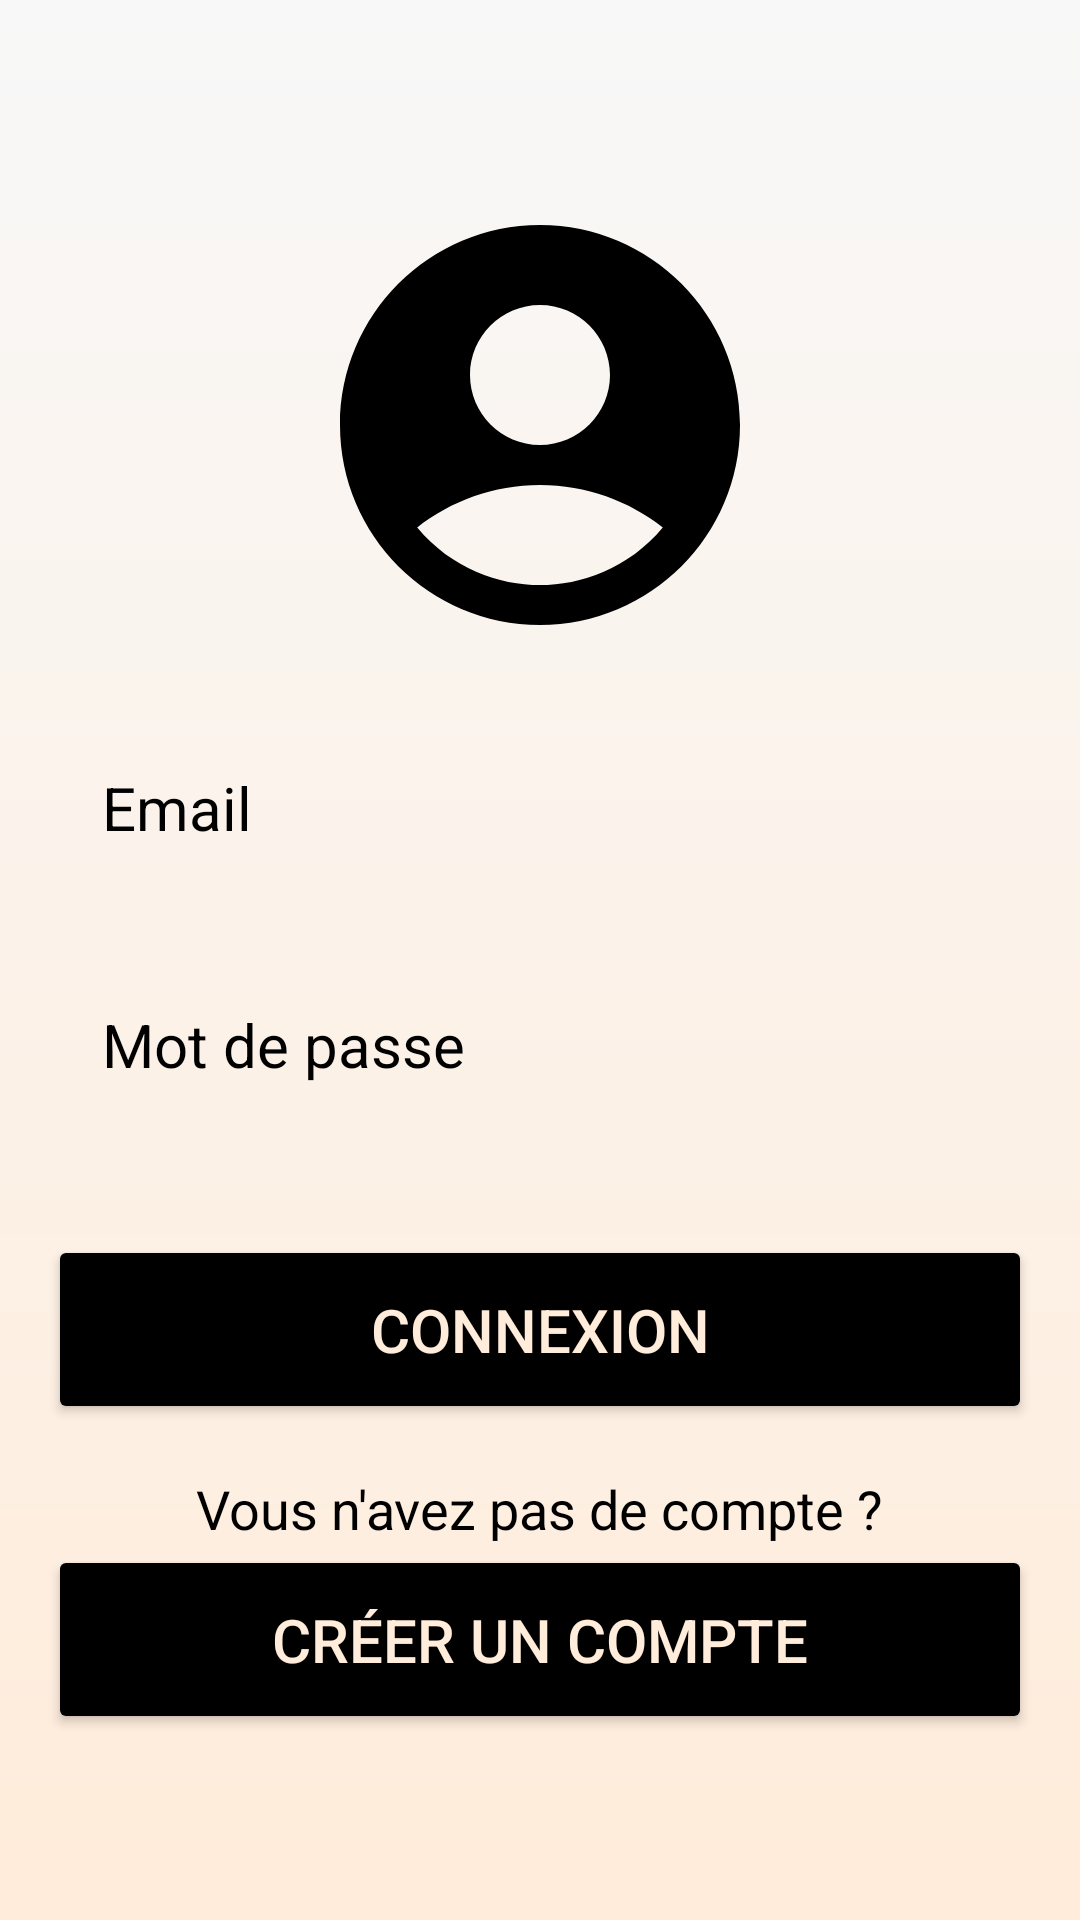

This screen was rendered from an Android layout file. Write that file and the resources it references.
<!-- AndroidManifest.xml: application theme Theme.Ihmproject -->
<!-- res/layout/activity_login.xml -->
<?xml version="1.0" encoding="utf-8"?>
<RelativeLayout xmlns:android="http://schemas.android.com/apk/res/android"
    xmlns:tools="http://schemas.android.com/tools"
    android:id="@+id/main"
    android:layout_width="match_parent"
    android:layout_height="match_parent"
    android:background="@drawable/login_background"
    android:gravity="center"
    android:padding="16dp"
    tools:context=".MainActivity">

    <LinearLayout
        android:layout_width="match_parent"
        android:layout_height="wrap_content"
        android:gravity="center"
        android:orientation="vertical">

        <ImageView
            android:layout_width="160dp"
            android:layout_height="160dp"
            android:src="@drawable/icon_account_circle" />

        <EditText
            android:id="@+id/email_input"
            android:layout_width="match_parent"
            android:layout_height="wrap_content"
            android:layout_marginTop="16dp"
            android:hint="Email"
            android:textColor="@color/black"
            android:textColorHint="@color/black"
            android:textSize="20sp"
            android:background="@drawable/rounded_corner"
            android:padding="18dp"
            android:inputType="textEmailAddress"/>

        <EditText
            android:id="@+id/password_input"
            android:layout_width="match_parent"
            android:layout_height="wrap_content"
            android:layout_marginTop="16dp"
            android:hint="Mot de passe"
            android:textColor="@color/black"
            android:textColorHint="@color/black"
            android:textSize="20sp"
            android:background="@drawable/rounded_corner"
            android:padding="18dp"
            android:inputType="textPassword"/>

        <Button
            android:id="@+id/login_btn"
            android:layout_width="match_parent"
            android:layout_height="wrap_content"
            android:text="Connexion"
            android:backgroundTint="@color/black"
            android:textColor="#FFECDA"
            android:padding="18dp"
            android:layout_marginTop="32dp"
            android:textSize="20sp"/>

        <TextView
            android:layout_width="wrap_content"
            android:layout_height="wrap_content"
            android:layout_marginTop="16dp"
            android:text="Vous n'avez pas de compte ?"
            android:textColor="@android:color/black"
            android:textSize="18sp"/>

        <Button
            android:id="@+id/register_btn"
            android:layout_width="match_parent"
            android:layout_height="wrap_content"
            android:text="Créer un compte"
            android:textColor="#FFECDA"
            android:backgroundTint="@color/black"
            android:padding="18dp"
            android:textSize="20sp"/>

    </LinearLayout>

</RelativeLayout>
<!-- resources referenced by this layout -->
<resources>
  <!-- drawable icon_account_circle (drawable) -->
  <vector xmlns:android="http://schemas.android.com/apk/res/android"
      android:height="24dp"
      android:tint="#000000"
      android:viewportHeight="24"
      android:viewportWidth="24"
      android:width="24dp">
  
      <path
          android:fillColor="#000000"
          android:pathData="M12,2C6.48,2 2,6.48 2,12s4.48,10 10,10s10,-4.48 10,-10S17.52,2 12,2zM12,6c1.93,0 3.5,1.57 3.5,3.5S13.93,13 12,13s-3.5,-1.57 -3.5,-3.5S10.07,6 12,6zM12,20c-2.03,0 -4.43,-0.82 -6.14,-2.88C7.55,15.8 9.68,15 12,15s4.45,0.8 6.14,2.12C16.43,19.18 14.03,20 12,20z"/>
  
  </vector>
  <!-- drawable login_background (drawable) -->
  <?xml version="1.0" encoding="utf-8"?>
  <shape xmlns:android="http://schemas.android.com/apk/res/android">
  
      <gradient android:type="linear" android:angle="100"
          android:startColor="#F8F8F8" android:endColor="#FFECDA"/>
  
  </shape>
  <style name="Theme.Ihmproject" parent="Base.Theme.Ihmproject" />
  <style name="Base.Theme.Ihmproject" parent="Theme.Material3.DayNight.NoActionBar">
          
          
      </style>
  <!-- not gathered from this repository: default colours our renderer supplied (Android Studio template values) -->
  <color name="black">#FF000000</color>
</resources>
